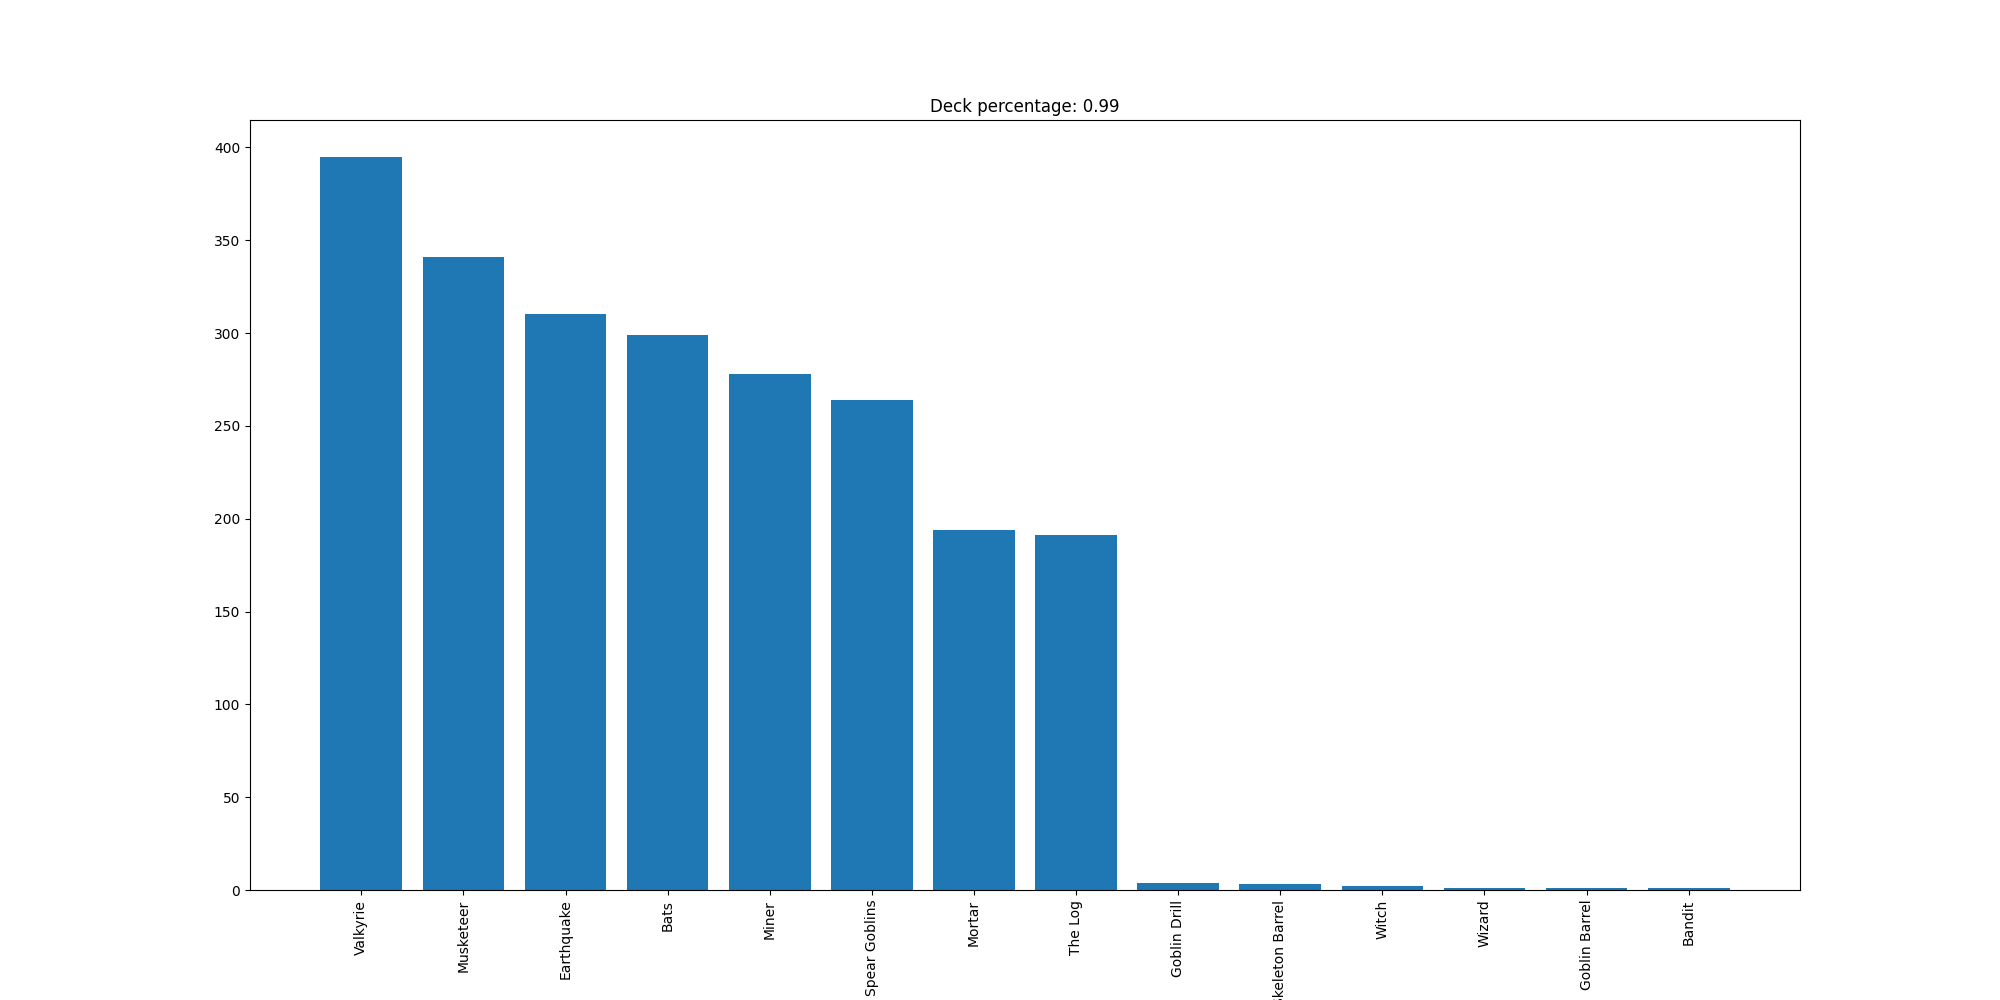

The file beside this chart, header and first rows:
Valkyrie, 395
Musketeer, 341
Earthquake, 310
Bats, 299
Miner, 278
Spear Goblins, 264
Mortar, 194
The Log, 191
Goblin Drill, 4
Skeleton Barrel, 3
Witch, 2
Wizard, 1
Goblin Barrel, 1
Bandit, 1
